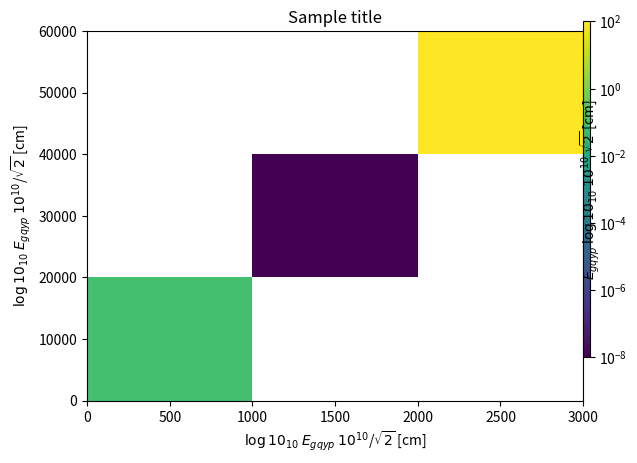

Recreate this plot in Python.
from matplotlib.colors import LogNorm
import matplotlib.pyplot as plt
import numpy as np
from mpl_toolkits.axes_grid1 import make_axes_locatable

def colorbar(mappable):
    ax = mappable.axes
    fig = ax.figure
    divider = make_axes_locatable(ax)
    cax = divider.append_axes("right", size="5%", pad=0.05)
    return fig.colorbar(mappable, cax=cax)

# normal distribution center at x=0 and y=0
bin_edges_x = (0, 1000, 2000, 3000)
bin_edges_y = (0, 20000, 40000, 60000)
xs = [500, 1500, 2500]
ys = [11500, 22500, 42500]
ws = [0.1, 1e-8, 100]

fig, ax = plt.subplots()
hist, _, _, image = ax.hist2d(xs, ys, bins=(bin_edges_x, bin_edges_y), weights=ws, norm=LogNorm())
#hist, _, _, image = ax.hist2d(xs, ys, bins=(bin_edges_x, bin_edges_y), weights=ws, vmin=0, cmin=0.01); label_pad_cb = -28.5
plt.title("Sample title")
ax.set_xlabel(r"$\log{10}_{10}$ $E_{gqyp}$ $10^{10}$/$\sqrt{2}$ [cm]", labelpad=None)
ax.set_ylabel(r"$\log{10}_{10}$ $E_{gqyp}$ $10^{10}$/$\sqrt{2}$ [cm]", labelpad=None)

cax = fig.add_axes([0.90, 0.20, 0.01, 0.70]) # 90 mm plot width
##cax = fig.add_axes([(190 - 90*(1 - 0.912))/190, 0.172, 0.010*(90/190), 0.740]) # 190 mm plot width
cbar = fig.colorbar(image, cax=cax, orientation='vertical')
cax.set_ylabel(r"$E_{gqyp}$ $\log{10}_{10}$ $10^{10}$ $\sqrt{2}$ [cm]",
		labelpad=-35)
#cax.tick_params(pad=1)

#plt.show()
plt.savefig("test_2dhist.pdf")
